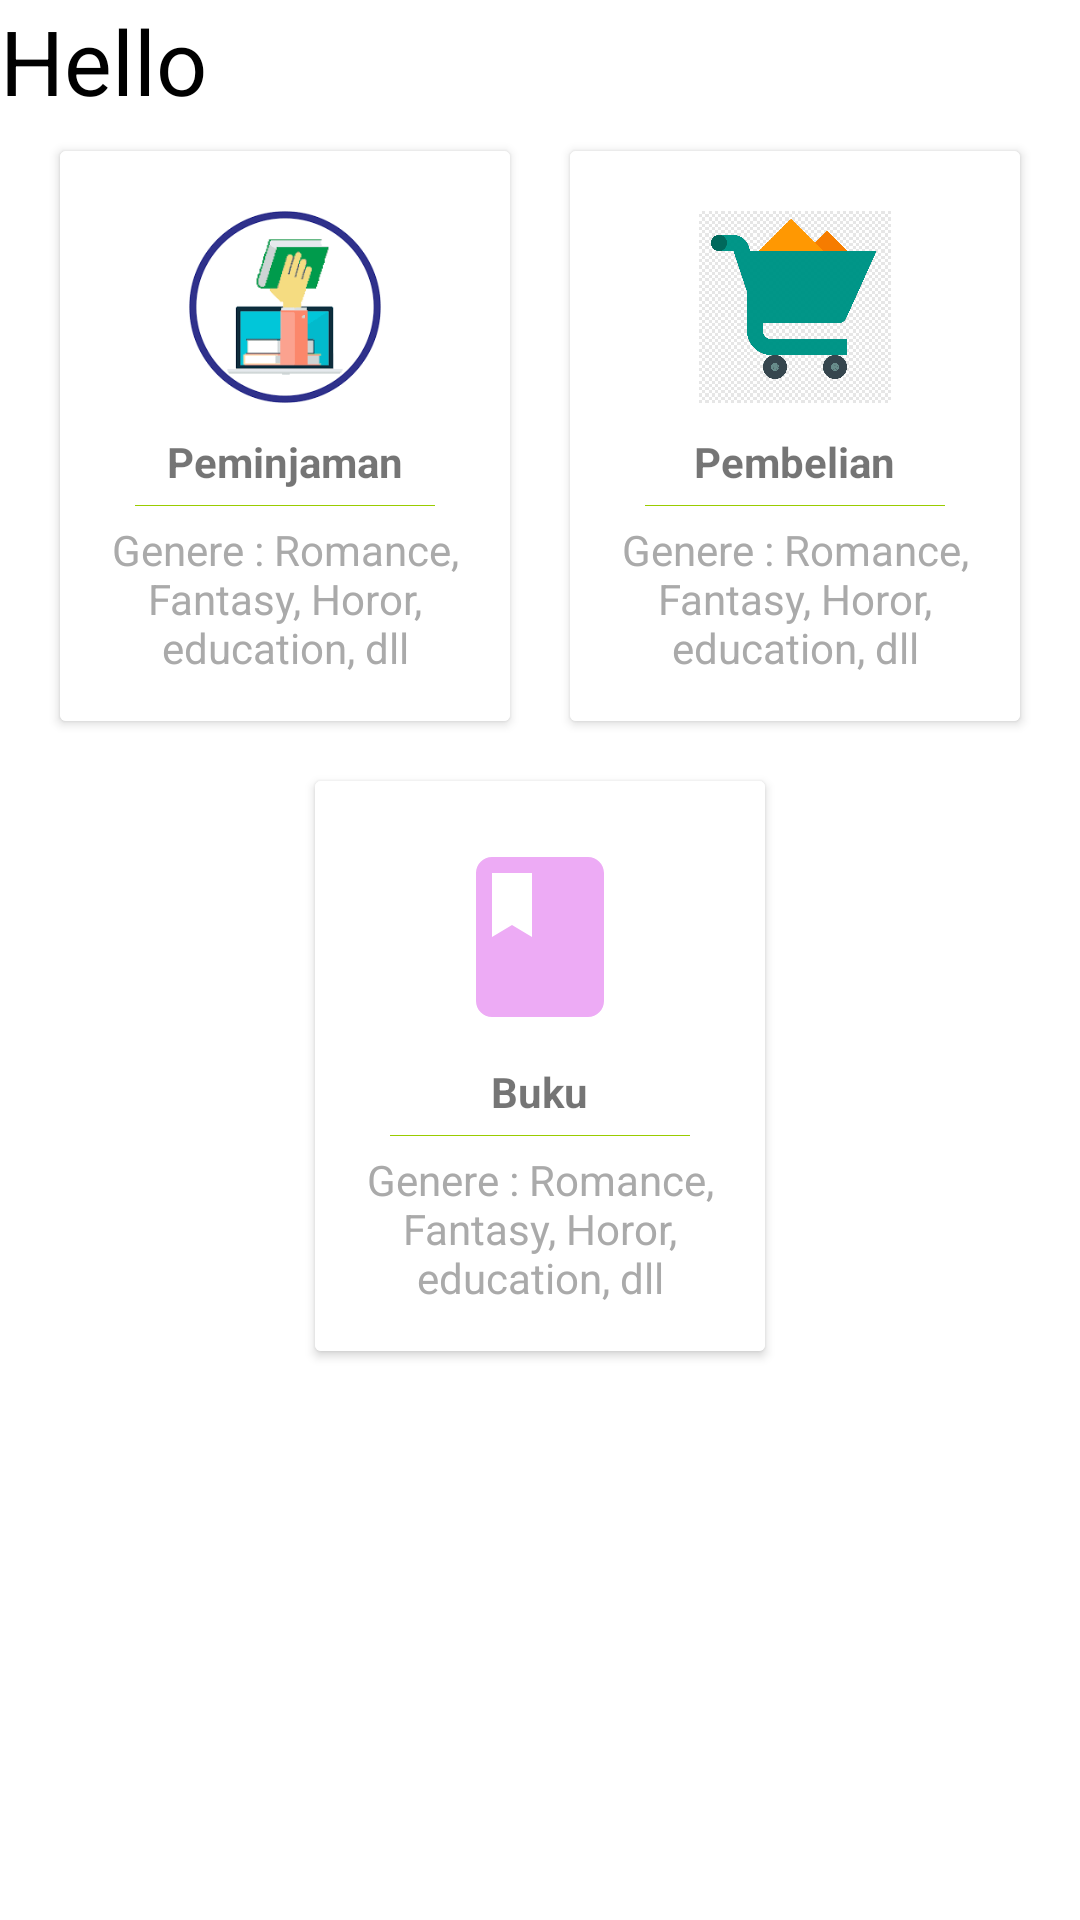

The Android layout XML behind this screen, and the referenced resources:
<!-- AndroidManifest.xml: application theme Theme.TokoBuku -->
<!-- res/layout/activity_dashboard.xml -->
<?xml version="1.0" encoding="utf-8"?>
<LinearLayout xmlns:android="http://schemas.android.com/apk/res/android"
    xmlns:app="http://schemas.android.com/apk/res-auto"
    xmlns:tools="http://schemas.android.com/tools"
    android:layout_width="match_parent"
    android:layout_height="match_parent"
    android:background="@drawable/book"
    tools:context=".Dashboard"
    android:orientation="vertical">

    <LinearLayout
        android:layout_width="match_parent"
        android:layout_height="wrap_content"
        >
        <TextView
            android:id="@+id/hello"
            android:layout_width="match_parent"
            android:layout_height="wrap_content"
            android:text="Hello"
            android:textColor="@color/black"
            android:textSize="30sp"/>
    </LinearLayout>
    
    <LinearLayout
        android:layout_width="match_parent"
        android:layout_height="wrap_content"
        android:orientation="horizontal"
        android:gravity="center"
        android:clipToPadding="false">

        
        <androidx.cardview.widget.CardView
            android:layout_width="150dp"
            android:layout_height="190dp"
            android:layout_margin="10dp"
            android:foreground="?attr/selectableItemBackground"
            android:clickable="true">
            <LinearLayout
                android:layout_width="wrap_content"
                android:layout_height="match_parent"
                android:orientation="vertical"
                android:gravity="center"
                android:layout_gravity="center"
                android:background="#fff">
                <ImageView
                    android:layout_width="64dp"
                    android:layout_height="64dp"
                    android:background="@drawable/peminjaman"
                    android:padding="10dp"
                    android:layout_marginTop="10dp"/>
                <TextView
                    android:layout_width="wrap_content"
                    android:layout_height="wrap_content"
                    android:textStyle="bold"
                    android:layout_marginTop="10dp"
                    android:text="Peminjaman"/>
                <View
                    android:layout_width="100dp"
                    android:layout_height="1px"
                    android:background="@android:color/holo_green_light"
                    android:layout_marginTop="5dp"/>
                <TextView
                    android:layout_width="wrap_content"
                    android:layout_height="wrap_content"
                    android:gravity="center"
                    android:textColor="@android:color/darker_gray"
                    android:padding="5dp"
                    android:text="Genere : Romance, Fantasy, Horor, education, dll"/>
            </LinearLayout>
        </androidx.cardview.widget.CardView>

        
        <androidx.cardview.widget.CardView
            android:layout_width="150dp"
            android:layout_height="190dp"
            android:layout_margin="10dp"
            android:foreground="?attr/selectableItemBackground"
            android:clickable="true">
            <LinearLayout
                android:layout_width="wrap_content"
                android:layout_height="match_parent"
                android:orientation="vertical"
                android:gravity="center"
                android:layout_gravity="center"
                android:background="#fff">
                <ImageView
                    android:layout_width="64dp"
                    android:layout_height="64dp"
                    android:background="@drawable/pembelian"
                    android:padding="10dp"
                    android:layout_marginTop="10dp"
                    />
                <TextView
                    android:layout_width="wrap_content"
                    android:layout_height="wrap_content"
                    android:textStyle="bold"
                    android:layout_marginTop="10dp"
                    android:text="Pembelian"/>
                <View
                    android:layout_width="100dp"
                    android:layout_height="1px"
                    android:background="@android:color/holo_green_light"
                    android:layout_marginTop="5dp"/>
                <TextView
                    android:layout_width="wrap_content"
                    android:layout_height="wrap_content"
                    android:gravity="center"
                    android:textColor="@android:color/darker_gray"
                    android:padding="5dp"
                    android:text="Genere : Romance, Fantasy, Horor, education, dll"/>
            </LinearLayout>
        </androidx.cardview.widget.CardView>
    </LinearLayout>

    
    <LinearLayout
        android:layout_width="match_parent"
        android:layout_height="wrap_content"
        android:orientation="horizontal"
        android:gravity="center"
        android:clipToPadding="false">

        
        <androidx.cardview.widget.CardView
            android:layout_width="150dp"
            android:layout_height="190dp"
            android:layout_margin="10dp"
            android:foreground="?attr/selectableItemBackground"
            android:clickable="true">
            <LinearLayout
                android:layout_width="wrap_content"
                android:layout_height="match_parent"
                android:orientation="vertical"
                android:gravity="center"
                android:layout_gravity="center"
                android:background="#fff">
                <ImageView
                    android:layout_width="64dp"
                    android:layout_height="64dp"
                    android:background="@drawable/ic_baseline_book_24"
                    android:padding="10dp"
                    android:layout_marginTop="10dp"/>
                <TextView
                    android:layout_width="wrap_content"
                    android:layout_height="wrap_content"
                    android:textStyle="bold"
                    android:layout_marginTop="10dp"
                    android:text="Buku"/>
                <View
                    android:layout_width="100dp"
                    android:layout_height="1px"
                    android:background="@android:color/holo_green_light"
                    android:layout_marginTop="5dp"/>
                <TextView
                    android:layout_width="wrap_content"
                    android:layout_height="wrap_content"
                    android:gravity="center"
                    android:textColor="@android:color/darker_gray"
                    android:padding="5dp"
                    android:text="Genere : Romance, Fantasy, Horor, education, dll"/>
            </LinearLayout>
        </androidx.cardview.widget.CardView>
    </LinearLayout>


</LinearLayout>
<!-- resources referenced by this layout -->
<resources>
  <!-- drawable ic_baseline_book_24 (drawable) -->
  <vector android:height="24dp" android:tint="#EDABF5"
      android:viewportHeight="24" android:viewportWidth="24"
      android:width="24dp" xmlns:android="http://schemas.android.com/apk/res/android">
      <path android:fillColor="@android:color/white" android:pathData="M18,2H6c-1.1,0 -2,0.9 -2,2v16c0,1.1 0.9,2 2,2h12c1.1,0 2,-0.9 2,-2V4c0,-1.1 -0.9,-2 -2,-2zM6,4h5v8l-2.5,-1.5L6,12V4z"/>
  </vector>
  <!-- drawable pembelian: png bitmap (drawable-v24, 8411 bytes) -->
  <!-- drawable peminjaman: png bitmap (drawable-v24, 5211 bytes) -->
  <style name="Theme.TokoBuku" parent="Theme.MaterialComponents.DayNight.DarkActionBar">
          
          <item name="colorPrimary">@color/purple_500</item>
          <item name="colorPrimaryVariant">@color/purple_700</item>
          <item name="colorOnPrimary">@color/white</item>
          
          <item name="colorSecondary">@color/teal_200</item>
          <item name="colorSecondaryVariant">@color/teal_700</item>
          <item name="colorOnSecondary">@color/black</item>
          
          <item name="android:statusBarColor" tools:targetApi="l">?attr/colorPrimaryVariant</item>
          
      </style>
  <!-- not gathered from this repository: default colours our renderer supplied (Android Studio template values) -->
  <color name="purple_500">#FF6200EE</color>
  <color name="purple_700">#FF3700B3</color>
  <color name="teal_200">#FF03DAC5</color>
  <color name="teal_700">#FF018786</color>
  <color name="black">#FF000000</color>
  <color name="white">#FFFFFFFF</color>
</resources>
